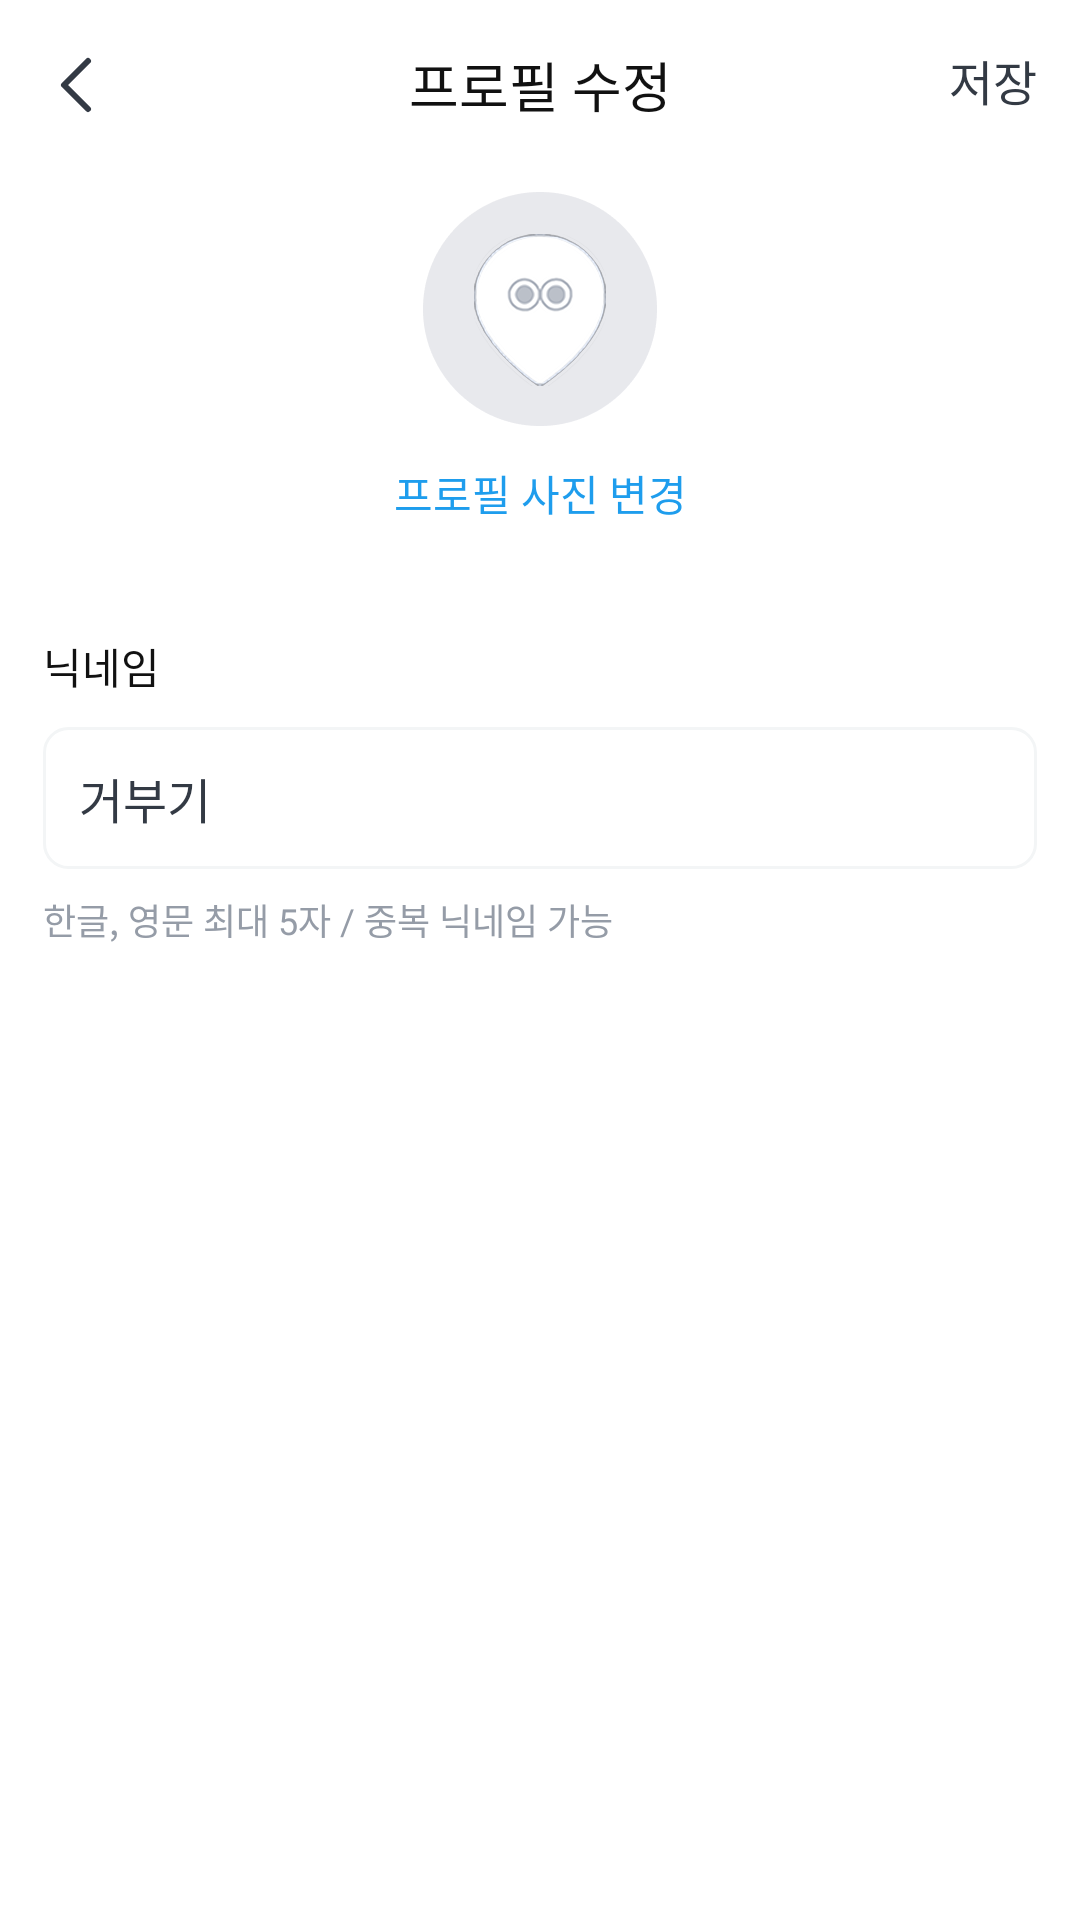

Here is an Android app screen rendered from its layout file. Give the layout XML and the strings, colors and styles it references.
<!-- AndroidManifest.xml: application theme Theme.Whidy -->
<!-- res/layout/fragment_profile_edit.xml -->
<?xml version="1.0" encoding="utf-8"?>
<androidx.constraintlayout.widget.ConstraintLayout
    xmlns:android="http://schemas.android.com/apk/res/android"
    xmlns:app="http://schemas.android.com/apk/res-auto"
    android:background="@color/White"
    android:layout_width="match_parent"
    android:layout_height="match_parent">

    <androidx.constraintlayout.widget.Guideline
        android:id="@+id/gl_iv_profile"
        android:layout_width="wrap_content"
        android:layout_height="wrap_content"
        android:orientation="horizontal"
        app:layout_constraintGuide_percent="0.1" />

    <androidx.constraintlayout.widget.Guideline
        android:id="@+id/gl_start"
        android:layout_width="wrap_content"
        android:layout_height="wrap_content"
        android:orientation="vertical"
        app:layout_constraintGuide_percent="0.04" />

    <androidx.constraintlayout.widget.Guideline
        android:id="@+id/gl_end"
        android:layout_width="wrap_content"
        android:layout_height="wrap_content"
        android:orientation="vertical"
        app:layout_constraintGuide_percent="0.96" />

    <ImageView
        android:id="@+id/btn_back"
        android:layout_width="wrap_content"
        android:layout_height="wrap_content"
        android:src="@drawable/ic_back"
        app:layout_constraintStart_toStartOf="@+id/gl_start"
        app:layout_constraintTop_toTopOf="@+id/tv_title_profile_edit"
        app:layout_constraintBottom_toBottomOf="@+id/tv_title_profile_edit" />

    <TextView
        android:id="@+id/tv_title_profile_edit"
        android:layout_width="wrap_content"
        android:layout_height="wrap_content"
        android:text="프로필 수정"
        android:textColor="@color/G900"
        style="@style/t2_b"
        android:layout_marginTop="15dp"
        app:layout_constraintStart_toStartOf="parent"
        app:layout_constraintEnd_toEndOf="parent"
        app:layout_constraintTop_toTopOf="parent" />

    <TextView
        android:id="@+id/btn_submit"
        android:layout_width="wrap_content"
        android:layout_height="wrap_content"
        android:text="저장"
        android:textColor="@color/G800"
        style="@style/b1_m"
        android:layout_marginTop="15dp"
        app:layout_constraintEnd_toEndOf="@+id/gl_end"
        app:layout_constraintTop_toTopOf="parent" />

    <ImageView
        android:id="@+id/iv_user_profile"
        android:layout_width="78dp"
        android:layout_height="78dp"
        android:src="@drawable/ic_profile_default"
        app:layout_constraintStart_toStartOf="parent"
        app:layout_constraintEnd_toEndOf="parent"
        app:layout_constraintTop_toTopOf="@+id/gl_iv_profile" />

    <TextView
        android:id="@+id/btn_profile_edit"
        android:layout_width="wrap_content"
        android:layout_height="wrap_content"
        android:text="프로필 사진 변경"
        android:textColor="@color/B500"
        style="@style/b2_m"
        android:layout_marginTop="12dp"
        app:layout_constraintStart_toStartOf="parent"
        app:layout_constraintEnd_toEndOf="parent"
        app:layout_constraintTop_toBottomOf="@+id/iv_user_profile" />

    <TextView
        android:id="@+id/tv_title_profile_nickname"
        android:layout_width="wrap_content"
        android:layout_height="wrap_content"
        android:text="닉네임"
        android:textColor="@color/G900"
        style="@style/b2_sb"
        android:layout_marginTop="37dp"
        app:layout_constraintStart_toStartOf="@+id/gl_start"
        app:layout_constraintTop_toBottomOf="@+id/btn_profile_edit" />

    <EditText
        android:id="@+id/et_nickname"
        android:layout_width="0dp"
        android:layout_height="wrap_content"
        android:text="거부기"
        android:textColor="@color/G800"
        style="@style/b1_m"
        android:imeOptions="actionDone"
        android:padding="12dp"
        android:background="@drawable/bg_input_place_add_default"
        android:layout_marginTop="10dp"
        app:layout_constraintStart_toStartOf="@+id/gl_start"
        app:layout_constraintEnd_toEndOf="@+id/gl_end"
        app:layout_constraintTop_toBottomOf="@+id/tv_title_profile_nickname" />

    <TextView
        android:id="@+id/tv_default"
        android:layout_width="wrap_content"
        android:layout_height="wrap_content"
        android:text="한글, 영문 최대 5자 / 중복 닉네임 가능"
        android:textColor="@color/G400"
        style="@style/b3_r"
        android:layout_marginTop="8dp"
        app:layout_constraintStart_toStartOf="@+id/gl_start"
        app:layout_constraintTop_toBottomOf="@+id/et_nickname" />

    <TextView
        android:id="@+id/tv_error"
        android:layout_width="wrap_content"
        android:layout_height="wrap_content"
        android:text="한글, 영문 최대 5자 이하로만 입력해주세요.\n(숫자, 이모티콘, 특수문자는 사용이 불가합니다.)"
        android:textColor="@color/R400"
        android:lineSpacingExtra="2sp"
        style="@style/b3_m"
        android:visibility="gone"
        android:layout_marginTop="8dp"
        app:layout_constraintStart_toStartOf="@+id/gl_start"
        app:layout_constraintTop_toBottomOf="@+id/et_nickname" />

</androidx.constraintlayout.widget.ConstraintLayout>
<!-- resources referenced by this layout -->
<resources>
  <color name="B500">#1E9DED</color>
  <color name="G400">#959CA7</color>
  <color name="G800">#333A44</color>
  <color name="G900">#111111</color>
  <color name="R400">#FF6677</color>
  <color name="White">#FFFFFFFF</color>
  <!-- drawable bg_input_place_add_default (drawable) -->
  <?xml version="1.0" encoding="utf-8"?>
  <shape xmlns:android="http://schemas.android.com/apk/res/android">
      <solid android:color="@color/White" />
      <stroke android:width="1dp" android:color="@color/G100" />
      <corners android:radius="8dp"/>
  </shape>
  <!-- drawable ic_back (drawable) -->
  <vector xmlns:android="http://schemas.android.com/apk/res/android"
      android:width="24dp"
      android:height="24dp"
      android:viewportWidth="24"
      android:viewportHeight="24">
    <path
        android:pathData="M15,20L7,12L15,4"
        android:strokeLineJoin="round"
        android:strokeWidth="2"
        android:fillColor="#00000000"
        android:strokeColor="#333A44"
        android:strokeLineCap="round"/>
  </vector>
  <!-- drawable ic_profile_default: png bitmap (drawable, 15866 bytes) -->
  <style name="b1_m">
          <item name="android:fontStyle">normal</item>
          <item name="android:fontFamily">@font/pretendardmedium</item>
          <item name="android:textSize">16sp</item>
      </style>
  <style name="b2_m">
          <item name="android:fontStyle">normal</item>
          <item name="android:fontFamily">@font/pretendardmedium</item>
          <item name="android:textSize">14sp</item>
      </style>
  <style name="b2_sb">
          <item name="android:fontStyle">normal</item>
          <item name="android:fontFamily">@font/pretendardsemibold</item>
          <item name="android:textSize">14sp</item>
      </style>
  <style name="b3_m">
          <item name="android:fontStyle">normal</item>
          <item name="android:fontFamily">@font/pretendardmedium</item>
          <item name="android:textSize">12sp</item>
      </style>
  <style name="b3_r">
          <item name="android:fontStyle">normal</item>
          <item name="android:fontFamily">@font/pretendardregular</item>
          <item name="android:textSize">12sp</item>
      </style>
  <style name="t2_b">
          <item name="android:fontStyle">normal</item>
          <item name="android:fontFamily">@font/pretendardbold</item>
          <item name="android:textSize">18sp</item>
      </style>
  <style name="Theme.Whidy" parent="Base.Theme.Whidy" />
  <color name="G100">#F3F5F6</color>
  <style name="Base.Theme.Whidy" parent="Theme.Material3.DayNight.NoActionBar">
          <item name="android:statusBarColor">@color/White</item>
          <item name="android:windowLightStatusBar">true</item>
      </style>
</resources>
